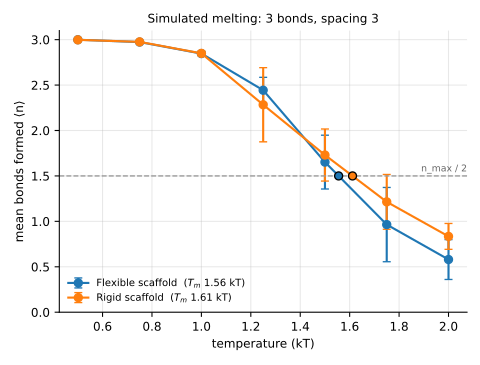

The data file committed next to this chart (first rows):
series, stem, spacing, temperature_kT, mean_bonds, sd_over_seeds, n_seeds, Tm_kT
Flexible scaffold, FlexScaffold3bonds, 3, 0.5, 2.999, 0.0016, 3, 1.555
Flexible scaffold, FlexScaffold3bonds, 3, 0.75, 2.973, 0.0, 3, 1.555
Flexible scaffold, FlexScaffold3bonds, 3, 1.0, 2.847, 0.0119, 3, 1.555
Flexible scaffold, FlexScaffold3bonds, 3, 1.25, 2.443, 0.1418, 3, 1.555
Flexible scaffold, FlexScaffold3bonds, 3, 1.5, 1.652, 0.2962, 3, 1.555
Flexible scaffold, FlexScaffold3bonds, 3, 1.75, 0.9644, 0.4088, 3, 1.555
Flexible scaffold, FlexScaffold3bonds, 3, 2.0, 0.58, 0.2192, 3, 1.555
Rigid scaffold, RigidScaffold3bonds, 3, 0.5, 2.998, 0.0016, 3, 1.611
Rigid scaffold, RigidScaffold3bonds, 3, 0.75, 2.976, 0.0096, 3, 1.611
Rigid scaffold, RigidScaffold3bonds, 3, 1.0, 2.849, 0.0257, 3, 1.611
Rigid scaffold, RigidScaffold3bonds, 3, 1.25, 2.283, 0.408, 3, 1.611
Rigid scaffold, RigidScaffold3bonds, 3, 1.5, 1.73, 0.2865, 3, 1.611
Rigid scaffold, RigidScaffold3bonds, 3, 1.75, 1.214, 0.3017, 3, 1.611
Rigid scaffold, RigidScaffold3bonds, 3, 2.0, 0.8344, 0.1426, 3, 1.611
